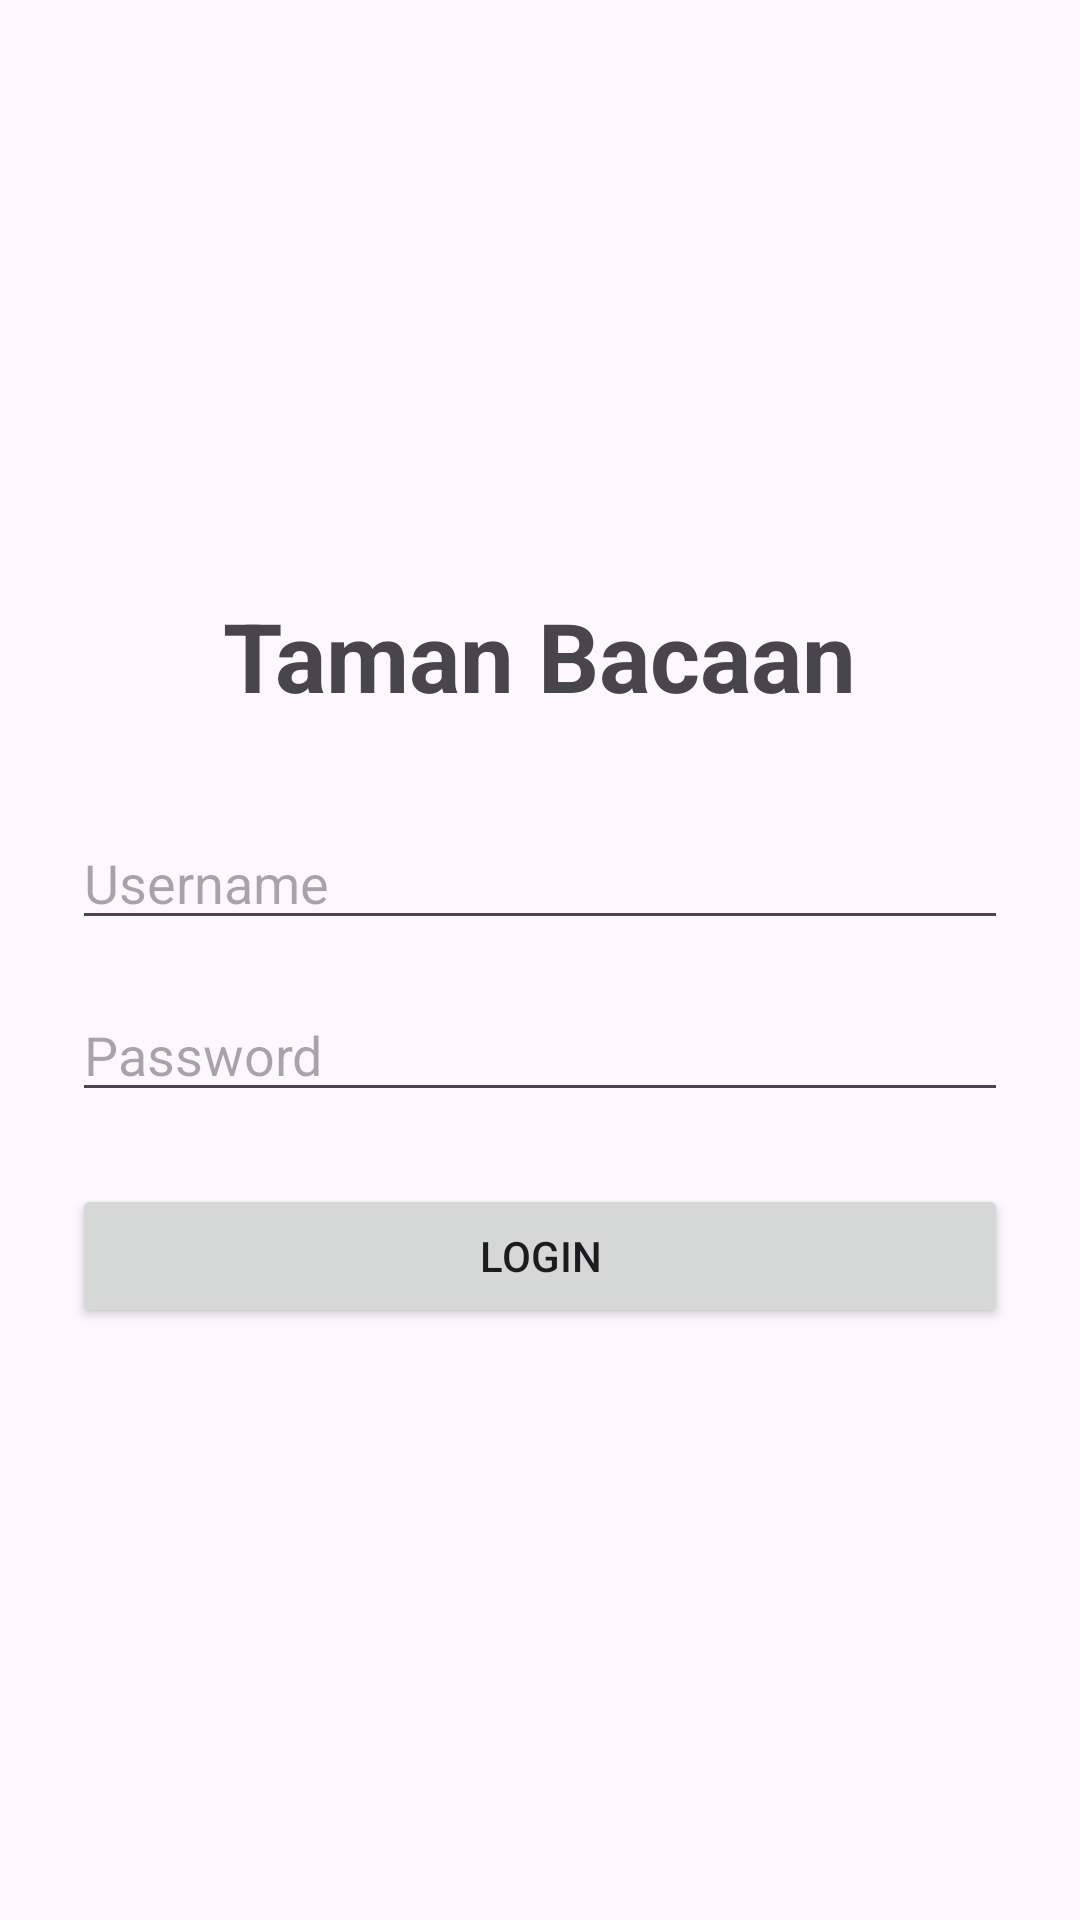

Layout XML and referenced resources for this Android screen:
<!-- AndroidManifest.xml: application theme Theme.Mini_Project_Taman_Bacaan -->
<!-- res/layout/activity_login.xml -->
<?xml version="1.0" encoding="utf-8"?>
<LinearLayout xmlns:android="http://schemas.android.com/apk/res/android"
    xmlns:tools="http://schemas.android.com/tools"
    android:layout_width="match_parent"
    android:layout_height="match_parent"
    android:orientation="vertical"
    android:gravity="center"
    android:padding="24dp"
    tools:context=".LoginActivity">

    <TextView
        android:layout_width="wrap_content"
        android:layout_height="wrap_content"
        android:text="Taman Bacaan"
        android:textSize="32sp"
        android:textStyle="bold"
        android:layout_marginBottom="32dp"/>

    <EditText
        android:id="@+id/usernameEditText"
        android:layout_width="match_parent"
        android:layout_height="wrap_content"
        android:hint="Username"
        android:inputType="text" />

    <EditText
        android:id="@+id/passwordEditText"
        android:layout_width="match_parent"
        android:layout_height="wrap_content"
        android:hint="Password"
        android:inputType="textPassword"
        android:layout_marginTop="16dp"/>

    <Button
        android:id="@+id/loginButton"
        android:layout_width="match_parent"
        android:layout_height="wrap_content"
        android:text="Login"
        android:layout_marginTop="24dp"/>

</LinearLayout>
<!-- resources referenced by this layout -->
<resources>
  <style name="Theme.Mini_Project_Taman_Bacaan" parent="Base.Theme.Mini_Project_Taman_Bacaan" />
  <style name="Base.Theme.Mini_Project_Taman_Bacaan" parent="Theme.Material3.DayNight.NoActionBar">
          
          
      </style>
</resources>
